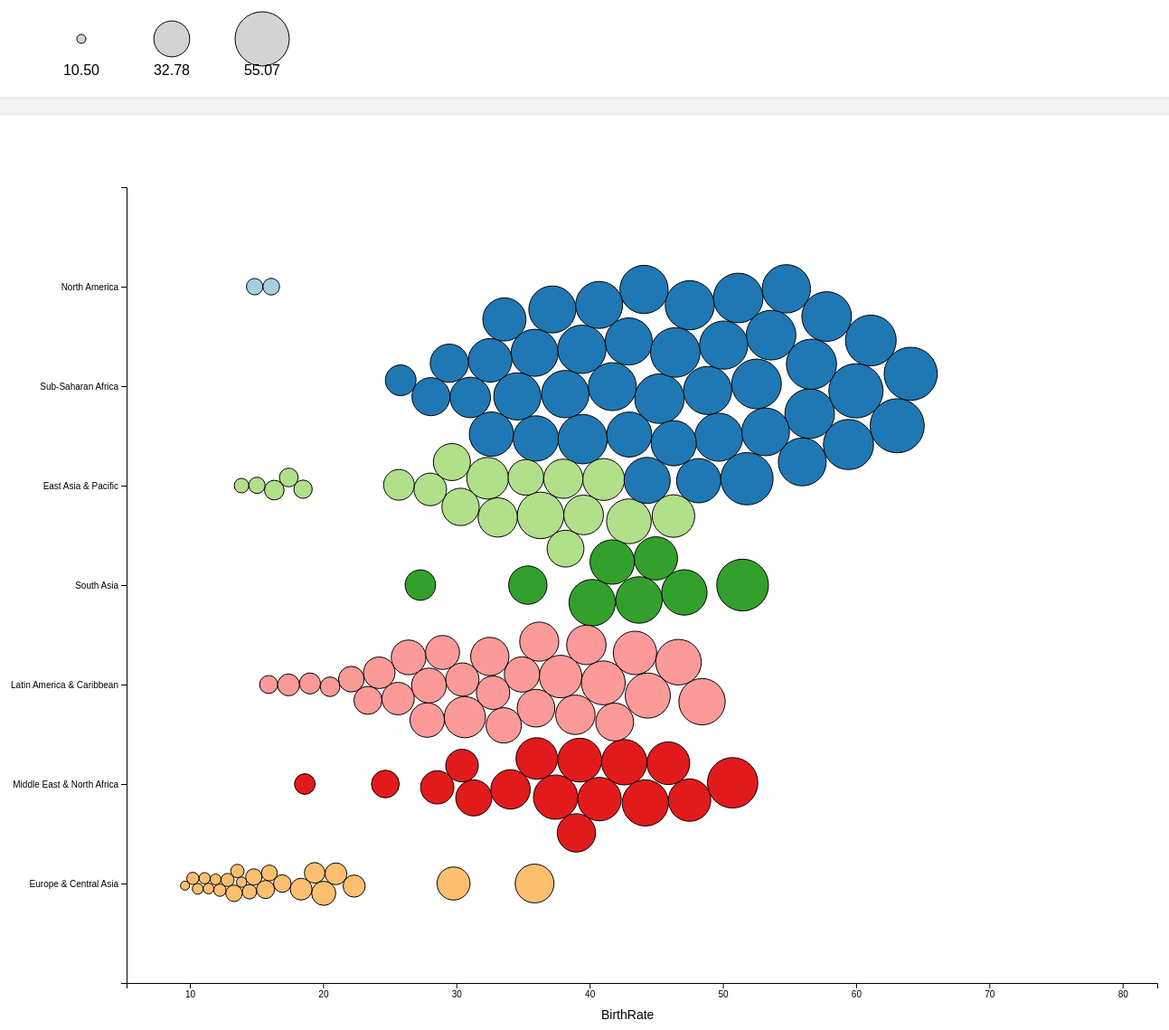
D3 v7 page, settled after 480 driven frames (8 s of simulated time); the page loaded 1 data file(s).


  const primaryButton = document.getElementById("select-all");
  const secondaryButton = document.getElementById("deselect-all");
  const tertiaryButton = document.getElementById("play-button");

  primaryButton.addEventListener("mouseover", function () {
    primaryButton.style.backgroundColor = "#0077b6";
  });

  primaryButton.addEventListener("mouseout", function () {
    primaryButton.style.backgroundColor = "#009688";
  });

  secondaryButton.addEventListener("mouseover", function () {
    secondaryButton.style.backgroundColor = "#0077b6";
  });

  secondaryButton.addEventListener("mouseout", function () {
    secondaryButton.style.backgroundColor = "#f25f5c";
  });

  tertiaryButton.addEventListener("mouseover", function () {
    tertiaryButton.style.backgroundColor = "#0077b6";
  });

  tertiaryButton.addEventListener("mouseout", function () {
    tertiaryButton.style.backgroundColor = "#ff7400";
  });

// ── agauta20.js
const width = 1350;
const height = 1000;
const margin = { top: 50, right: 60, bottom: 50, left: 150 };

const attributeOptions = [
  "BirthRate",
  "DeathRate",
  "LifeExpectancy",
  "PopulationGrowth",
  "TotalPopulation",
  "MobileCellSubs",
  "TelephoneLines",
  "AgriculturalLand",
  "RuralPopulation",
  "RuralPopulationGrowth",
  "SurfaceArea",
  "UrbanPopulationPercent",
];

const boxPlotAttributes = [
  "BirthRate",
  "DeathRate",
  "LifeExpectancy",
  "PopulationGrowth",
  "TotalPopulation",
  "MobileCellSubs",
  "TelephoneLines",
  "AgriculturalLand",
  "RuralPopulation",
  "RuralPopulationGrowth",
  "SurfaceArea",
  "UrbanPopulationPercent",
];

// Populate the attribute dropdown
const attributeDropdown = d3.select("#attribute-dropdown");

attributeDropdown
  .selectAll("option")
  .data(boxPlotAttributes)
  .enter()
  .append("option")
  .text((d) => d)
  .attr("value", (d) => d);


let selectedBoxPlotAttribute = "BirthRate";

const xDropdown = d3.select("#x-axis-dropdown");
const sizeDropdown = d3.select("#size-dropdown");

d3.csv('masterData.csv').then(masterData => {
  const distinctRegions = [...new Set(masterData.map(d => d['Region']))];

  const regionSelector = d3.select('#region-selector');
  distinctRegions.forEach(region => {
    const label = regionSelector.append('label');
    label.append('input')
      .attr('type', 'checkbox')
      .attr('class', 'region-checkbox')
      .attr('value', region)
      .property('checked', true);
    label.append('span').text(region);
  });
});

const yearSlider = d3.select("#year-slider");
const selectedYearText = d3.select("#selected-year");

yearSlider.on("input", () => {
  const selectedYear = yearSlider.node().value;
  selectedYearText.text(selectedYear);
});

function selectAll() {
  d3.selectAll(".region-checkbox").property("checked", true);
}

function deselectAll() {
  d3.selectAll(".region-checkbox").property("checked", false);
}

let selectedXAttribute = "BirthRate";
let selectedSizeAttribute = "BirthRate";
let selectedYear = 1980;

const selectedSizeAttributeLabel = document.getElementById("selectedSizeAttributeLabel");
selectedSizeAttributeLabel.textContent = selectedSizeAttribute;

xDropdown
  .selectAll("option")
  .data(attributeOptions)
  .enter()
  .append("option")
  .text((d) => d)
  .attr("value", (d) => d);

sizeDropdown
  .selectAll("option")
  .data(attributeOptions)
  .enter()
  .append("option")
  .text((d) => d)
  .attr("value", (d) => d);

let svg = d3
  .select("#chart")
  .append("svg")
  .attr("height", height)
  .attr("width", width);

let sizeKeySvg = d3
  .select("#key")
  .append("svg")
  .attr("height", 100)
  .attr("width", width);

function updateChart(selectedXAttribute, selectedSizeAttribute, selectedRegions, selectedYear) {
  // Remove existing chart
  d3.selectAll(".circ").remove();
  d3.selectAll(".y-axis").remove();
  d3.selectAll(".x-axis").remove();
  d3.selectAll(".axis-label").remove();
  d3.selectAll(".tooltip").remove();
  d3.selectAll(".size-circle").remove();
  d3.selectAll(".size-label").remove();

  d3.csv("masterData.csv").then((data) => {
    data = data.filter((d) => +d.Year === selectedYear);
    data = data.filter((d) => selectedRegions.includes(d.Region));
    let regions = Array.from(new Set(data.map((d) => d.Region)));

    let yScale = d3
      .scaleBand()
      .domain(regions)
      .range([margin.top + 20, height - margin.bottom])
      .padding(1);

    let xDomain = d3.extent(data.map((d) => +d[selectedXAttribute]));
    xDomain[0] -= 0.5 * xDomain[0];
    xDomain[1] += 0.5 * xDomain[1];

    let xScale = d3
      .scaleLinear()
      .domain(xDomain)
      .range([margin.left, width - margin.right]);

    let color = d3.scaleOrdinal().domain(regions).range(d3.schemePaired);
    let deathRateDomain = d3.extent(data.map((d) => +d[selectedSizeAttribute]));
    let size = d3.scaleSqrt().domain(deathRateDomain).range([5, 30]);

    let sizeValues = d3.extent(data.map((d) => +d[selectedSizeAttribute]));
    let minSize = sizeValues[0];
    let maxSize = sizeValues[1];
    let meanSize = d3.mean(sizeValues);

    const circlePositions = [100, 200, 300]; // Adjust the x-positions as needed
    const circleRadii = [minSize, meanSize, maxSize];

    sizeKeySvg
      .selectAll(".size-circle")
      .data([minSize, meanSize, maxSize])
      .enter()
      .append("circle")
      .attr("class", "size-circle")
      .attr("cx", (d, i) => circlePositions[i])
      .attr("cy", 50)
      .attr("r", (d) => size(d))
      .attr("stroke", "black")
      .attr("fill", "lightgrey");

    sizeKeySvg
      .selectAll(".size-label")
      .data([minSize, meanSize, maxSize])
      .enter()
      .append("text")
      .attr("class", "size-label")
      .attr("x", (d, i) => circlePositions[i])
      .attr("y", 90)
      .text((d) => d.toFixed(2))
      .attr("text-anchor", "middle");

    const tooltip = d3
      .select("body")
      .append("div")
      .attr("class", "tooltip")
      .style("position", "absolute")
      .style("background-color", "lightgrey")
      .style("border", "1px solid black")
      .style("padding", "5px")
      .style("display", "none");

    svg
      .append("g")
      .attr("class", "y-axis")
      .attr("transform", `translate(${margin.left}, 0)`)
      .call(d3.axisLeft(yScale));

    svg
      .append("g")
      .attr("class", "x-axis")
      .attr("transform", `translate(0, ${height - margin.bottom})`)
      .call(d3.axisBottom(xScale).ticks(10));

    svg
      .append("text")
      .attr("class", "axis-label")
      .attr("x", width / 2)
      .attr("y", height - 10)
      .text(selectedXAttribute);


    svg
      .selectAll(".circ")
      .data(data)
      .enter()
      .append("circle")
      .attr("class", "circ")
      .attr("stroke", "black")
      .attr("fill", (d) => color(d.Region))
      .attr("r", (d) => size(d[selectedSizeAttribute]))
      .attr("cy", (d) => yScale(d.Region) + yScale.bandwidth() / 2)
      .attr("cx", (d) => xScale(d[selectedXAttribute]))
      .on("mouseenter", (event, d) => {
        const tooltipHtml = `<strong>Country:</strong> ${d.Country}<br><strong>Region:</strong> ${d.Region}<br><strong>${selectedXAttribute}:</strong> ${d[selectedXAttribute]}<br><strong>${selectedSizeAttribute}:</strong> ${d[selectedSizeAttribute]}`;
        tooltip
          .style("display", "block")
          .html(tooltipHtml)
          .style("left", (event.pageX + 10) + "px") 
          .style("top", (event.pageY - 40) + "px"); 
      })
      .on("mouseleave", () => { 
        tooltip.style("display", "none");
      });

    let simulation = d3
      .forceSimulation(data)
      .force(
        "x",
        d3
          .forceX((d) => {
            return xScale(d[selectedXAttribute]);
          })
          .strength(0.2)
      )
      .force(
        "y",
        d3
          .forceY(function (d) {
            return yScale(d.Region);
          })
          .strength(1)
      )
      .force(
        "collide",
        d3.forceCollide((d) => {
          return size(d[selectedSizeAttribute]);
        })
      )
      .alphaDecay(0)
      .alpha(0.3)
      .on("tick", tick);

    function tick() {
      d3.selectAll(".circ")
        .attr("cx", (d) => d.x)
        .attr("cy", (d) => d.y);
    }

    let init_decay = setTimeout(function () {
      console.log("start alpha decay");
      simulation.alphaDecay(0.1);
    }, 1000);

  });
}




let isPlaying = false; 
const playButton = d3.select("#play-button");
playButton.on("click", () => {
  selectedXAttribute = xDropdown.node().value;
  selectedSizeAttribute = sizeDropdown.node().value;
  const selectedRegions = d3.selectAll('.region-checkbox:checked').nodes().map(node => node.value);
  const selectedYear = parseInt(yearSlider.node().value);

  function updateChartYearly(year) {
    if (year <= 2013 && isPlaying) {
      updateChart(selectedXAttribute, selectedSizeAttribute, selectedRegions, year);
      yearSlider.node().value = year;
      selectedYearText.text(year);
      setTimeout(() => {
        updateChartYearly(year + 1);
      }, 1500); 
    }
  }

  if (isPlaying) {
    isPlaying = false;
    playButton.text("Play");
  } else {
    isPlaying = true;
    playButton.text("Pause");
    updateChartYearly(selectedYear); 
  }
});

// Initial chart rendering
updateChart("BirthRate", "BirthRate", ["North America", "Sub-Saharan Africa", "East Asia & Pacific", "South Asia", "Latin America & Caribbean", "Middle East & North Africa", "Europe & Central Asia"], selectedYear);


### data: masterData.csv
Country, Year, Region, BirthRate, DeathRate, LifeExpectancy, PopulationGrowth, TotalPopulation, MobileCellSubs, TelephoneLines, AgriculturalLand, RuralPopulation, RuralPopulationGrowth, SurfaceArea, UrbanPopulationPercent
Canada, 1980, North America, 15.4, 7.0, 74.87, 0.9977, 24277000, 0.0, 9595000, 7.357, 5918004, 0.8337, 9984670, 75.62
Canada, 1981, North America, 15.4, 7.1, 75.08, 1.293, 24593000, 0.0, 9979000, 7.301, 5985198, 1.129, 9984670, 75.66
Canada, 1982, North America, 15.3, 7.0, 75.48, 1.241, 24900000, 0.0, 10294500, 7.246, 6047712, 1.039, 9984670, 75.71
Canada, 1983, North America, 15.1, 7.1, 75.68, 1.206, 25202000, 0.0, 10335442, 7.288, 6080235, 0.5363, 9984670, 75.87
Canada, 1984, North America, 15.0, 7.0, 76.04, 1.003, 25456000, 0.0, 10468344, 7.331, 6100530, 0.3332, 9984670, 76.03
Canada, 1985, North America, 15.0, 7.0, 76.32, 0.9617, 25702000, 0.0, 11827271, 7.374, 6118361, 0.2919, 9984670, 76.19
Canada, 1986, North America, 14.9, 7.0, 76.3, 0.9294, 25942000, 12000, 12480666, 7.416, 6134245, 0.2593, 9984670, 76.35
Canada, 1987, North America, 14.5, 7.2, 76.44, 1.005, 26204000, 60000, 12948041, 7.459, 6157416, 0.377, 9984670, 76.5
Canada, 1988, North America, 14.4, 7.2, 76.74, 1.312, 26550000, 98364, 13444317, 7.457, 6233409, 1.227, 9984670, 76.52
Canada, 1989, North America, 14.5, 7.3, 76.81, 1.291, 26895000, 202633, 13975828, 7.456, 6309029, 1.206, 9984670, 76.54
Canada, 1990, North America, 14.9, 7.3, 77.07, 1.784, 27379000, 345178, 14647789, 7.454, 6417090, 1.698, 9984670, 76.56
Canada, 1991, North America, 15.0, 7.3, 77.38, 1.494, 27791000, 583766, 15295819, 7.452, 6508096, 1.408, 9984670, 76.58
Canada, 1992, North America, 14.9, 7.2, 77.55, 1.361, 28171682, 775831, 15814928, 7.451, 6586539, 1.198, 9984670, 76.62
Canada, 1993, North America, 14.7, 6.9, 77.32, 1.227, 28519597, 1026611, 16246589, 7.457, 6591734, 0.07884, 9984670, 76.89
Canada, 1994, North America, 13.6, 6.8, 77.69, 1.094, 28833410, 1332982, 16716802, 7.464, 6587858, -0.05882, 9984670, 77.15
Canada, 1995, North America, 13.1, 7.2, 77.86, 0.9612, 29111906, 1865779, 17250407, 7.471, 6575215, -0.1921, 9984670, 77.41
Canada, 1996, North America, 12.6, 7.1, 77.98, 0.8282, 29354000, 2589780, 17567000, 7.477, 6553280, -0.3342, 9984670, 77.67
Canada, 1997, North America, 12.0, 7.3, 78.23, 1.077, 29671900, 3497779, 17974000, 7.484, 6542357, -0.1668, 9984670, 77.95
Canada, 1998, North America, 11.6, 7.2, 78.48, 1.057, 29987200, 4195000, 18660000, 7.472, 6495228, -0.723, 9984670, 78.34
Canada, 1999, North America, 11.4, 7.2, 78.66, 0.8656, 30247900, 5346000, 19294000, 7.46, 6435543, -0.9232, 9984670, 78.72
Canada, 2000, North America, 11.2, 7.3, 78.88, 0.8274, 30499200, 6911038, 20380000, 7.447, 6373418, -0.97, 9984670, 79.1
Canada, 2001, North America, 10.9, 7.1, 79.24, 0.883, 30769700, 8727000, 20840000, 7.435, 6314558, -0.9278, 9984670, 79.48
Canada, 2002, North America, 10.6, 7.1, 79.49, 1.01, 31081900, 10649000, 21126000, 7.423, 6275436, -0.6215, 9984670, 79.81
Canada, 2003, North America, 10.7, 7.1, 79.59, 0.8971, 31362000, 11872000, 20622000, 7.425, 6307525, 0.51, 9984670, 79.89
Canada, 2004, North America, 10.5, 7.2, 79.84, 0.9962, 31676000, 13291000, 20612000, 7.427, 6345653, 0.6027, 9984670, 79.97
Canada, 2005, North America, 10.65, 7.25, 80.14, 1.002, 31995000, 15020000, 20563000, 7.428, 6384602, 0.6119, 9984670, 80.05
Canada, 2006, North America, 10.65, 7.1, 80.29, 0.9859, 32312000, 17016600, 18148000, 7.43, 6422979, 0.5993, 9984670, 80.12
Canada, 2007, North America, 10.9, 7.0, 80.64, 0.7968, 32570505, 18749100, 18236000, 7.253, 6444726, 0.338, 9984670, 80.21
Canada, 2008, North America, 11.2, 7.1, 80.37, 0.9699, 32887928, 20277400, 18282026, 7.179, 6447349, 0.04069, 9984670, 80.4
Canada, 2009, North America, 11.3, 7.2, 80.54, 1.082, 33245773, 22092500, 18250000, 7.105, 6456994, 0.1495, 9984670, 80.58
Canada, 2010, North America, 11.3, 7.1, 80.72, 1.145, 33628571, 23811900, 18708000, 7.031, 6470810, 0.2137, 9984670, 80.76
Canada, 2011, North America, 11.1, 7.1, 80.89, 1.114, 34005274, 25825400, 18394000, 6.958, 6482425, 0.1793, 9984670, 80.94
Canada, 2012, North America, 11.0, 7.2, 81.07, 0.9876, 34342780, 27387200, 18202000, 6.884, 6485634, 0.04949, 9984670, 81.11
Canada, 2013, North America, 11.0, 7.2, 81.24, 1.191, 34754312, 27887963, 17647000, 7.186, 6501489, 0.2442, 9984670, 81.29
Sao Tome and Principe, 1980, Sub-Saharan Africa, 40.94, 10.53, 60.38, 2.807, 92622, 0.0, 11764933, 38.54, 61956, 2.254, 960.0, 33.11
Sao Tome and Principe, 1981, Sub-Saharan Africa, 40.91, 10.58, 60.51, 2.486, 94953, 0.0, 5882865, 38.54, 63161, 1.926, 960.0, 33.48
Sao Tome and Principe, 1982, Sub-Saharan Africa, 40.79, 10.69, 60.59, 2.124, 96991, 0.0, 798.0, 38.54, 64153, 1.558, 960.0, 33.86
Sao Tome and Principe, 1983, Sub-Saharan Africa, 40.58, 10.79, 60.64, 1.85, 98802, 0.0, 1222, 38.54, 64393, 0.3734, 960.0, 34.83
Sao Tome and Principe, 1984, Sub-Saharan Africa, 40.29, 10.84, 60.71, 1.719, 100515, 0.0, 1555, 38.54, 64443, 0.07762, 960.0, 35.89
Sao Tome and Principe, 1985, Sub-Saharan Africa, 39.94, 10.82, 60.8, 1.785, 102325, 0.0, 1765, 38.54, 64503, 0.09306, 960.0, 36.96
Sao Tome and Principe, 1986, Sub-Saharan Africa, 39.52, 10.72, 60.93, 1.98, 104371, 0.0, 1874, 39.58, 64659, 0.2416, 960.0, 38.05
Sao Tome and Principe, 1987, Sub-Saharan Africa, 39.06, 10.56, 61.09, 2.192, 106684, 0.0, 2001, 39.58, 64918, 0.3998, 960.0, 39.15
Sao Tome and Principe, 1988, Sub-Saharan Africa, 38.57, 10.36, 61.26, 2.341, 109211, 0.0, 2117, 39.58, 65243, 0.4994, 960.0, 40.26
Sao Tome and Principe, 1989, Sub-Saharan Africa, 38.08, 10.15, 61.43, 2.427, 111894, 0.0, 2240, 39.58, 65590, 0.5304, 960.0, 41.38
Sao Tome and Principe, 1990, Sub-Saharan Africa, 37.61, 9.94, 61.6, 2.431, 114647, 0.0, 2200, 43.75, 65909, 0.4852, 960.0, 42.51
Sao Tome and Principe, 1991, Sub-Saharan Africa, 37.18, 9.747, 61.77, 2.369, 117395, 0.0, 2200, 43.75, 66154, 0.371, 960.0, 43.65
Sao Tome and Principe, 1992, Sub-Saharan Africa, 36.79, 9.575, 61.93, 2.323, 120154, 0.0, 2218, 43.75, 66333, 0.2702, 960.0, 44.79
… [head cut at 6 KiB]